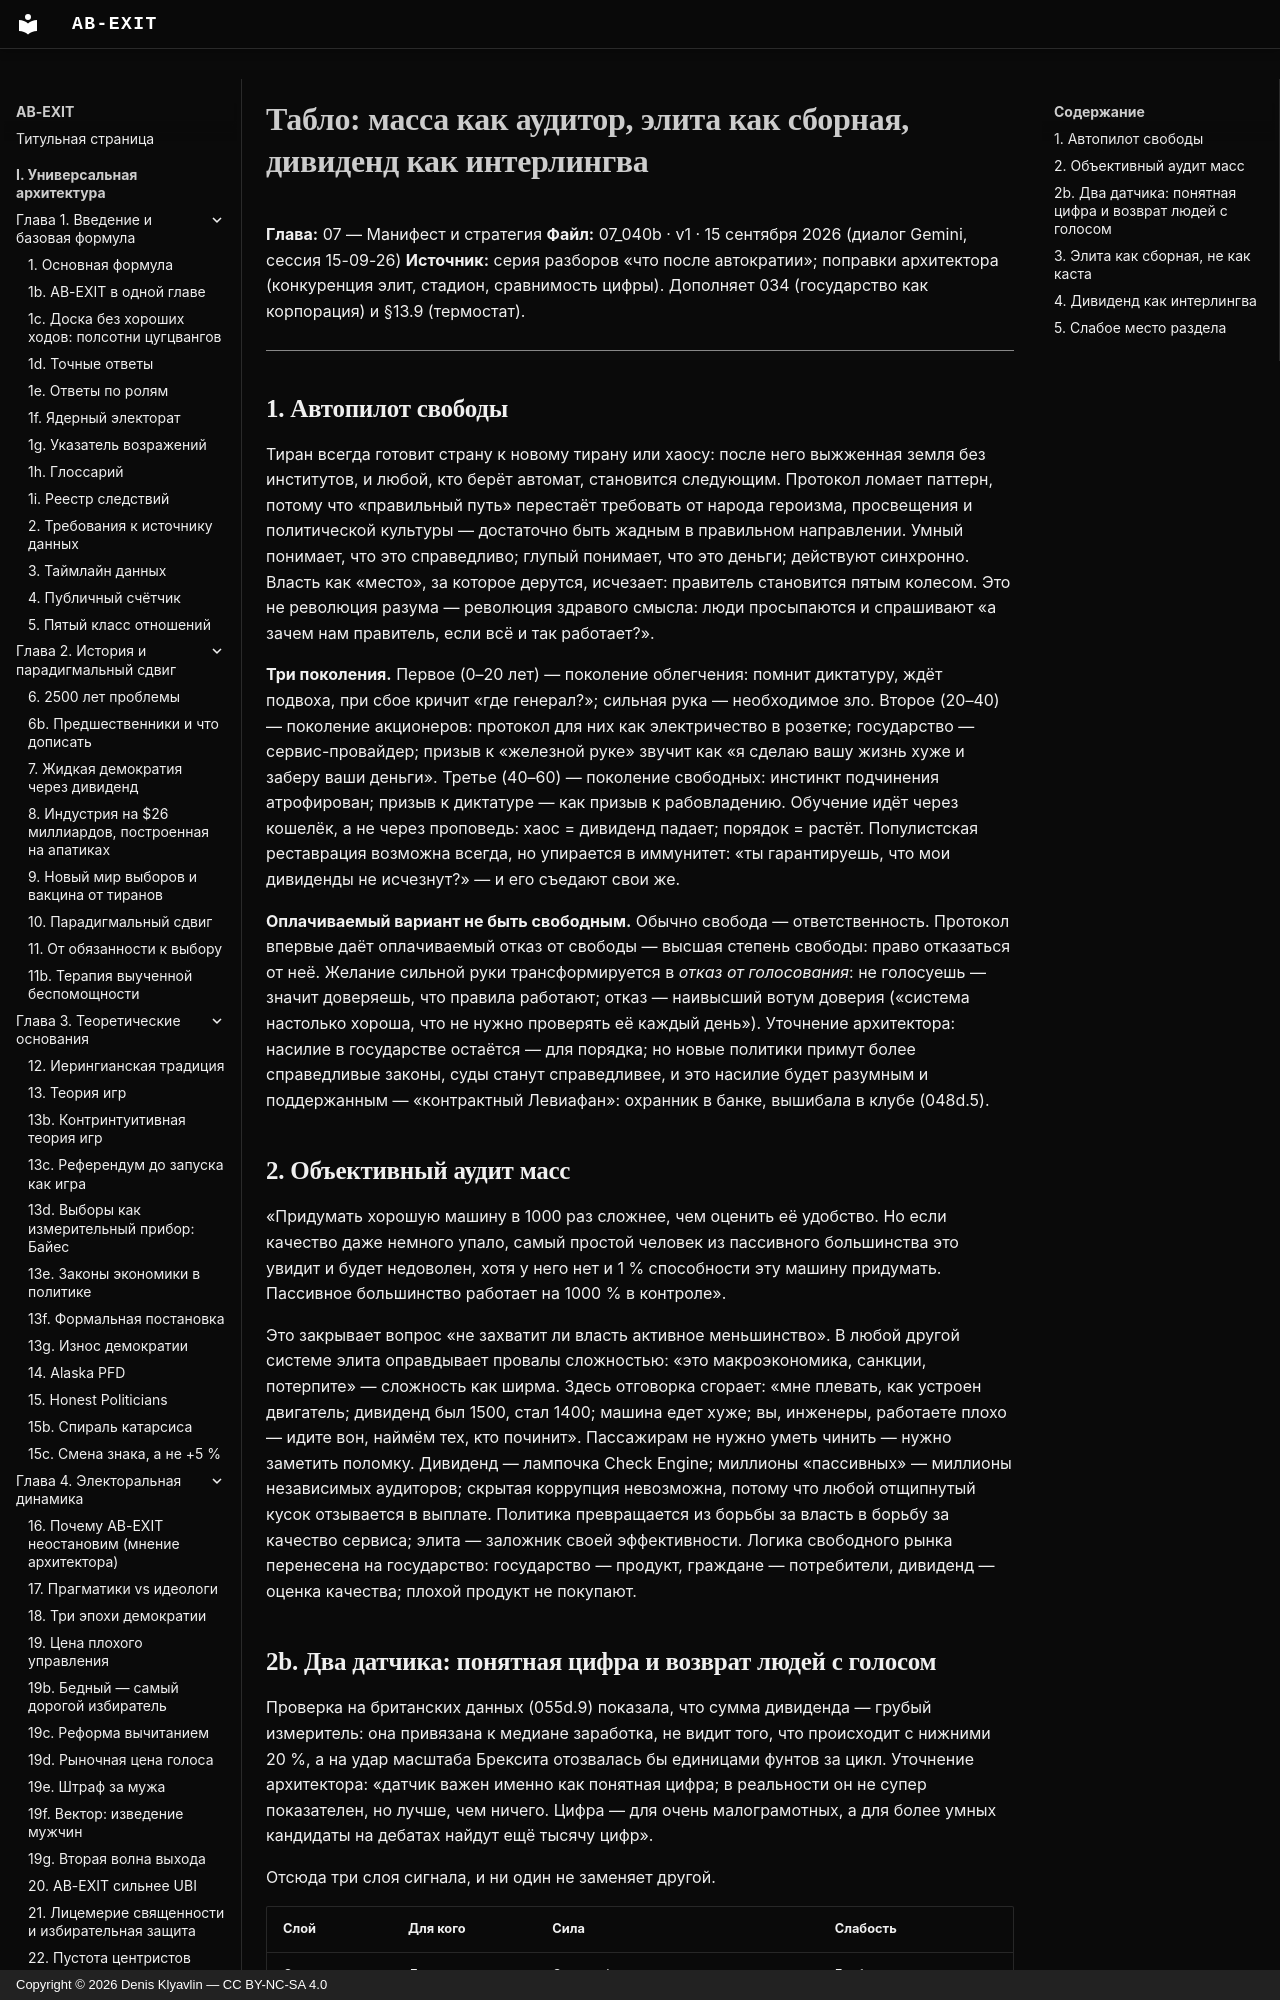

repository: Denis-Kliavlin/ab-exit · page: 07-manifesto/040b-scoreboard-mass-audit/index.html · generator: mkdocs · copyright: Copyright © 2026 Denis Klyavlin — CC BY-NC-SA 4.0

# Табло: масса как аудитор, элита как сборная, дивиденд как интерлингва

**Глава:** 07 — Манифест и стратегия
**Файл:** 07_040b · v1 · 15 сентября 2026 (диалог Gemini, сессия 15-09-26)
**Источник:** серия разборов «что после автократии»; поправки архитектора (конкуренция элит, стадион, сравнимость цифры). Дополняет 034 (государство как корпорация) и §13.9 (термостат).

---
